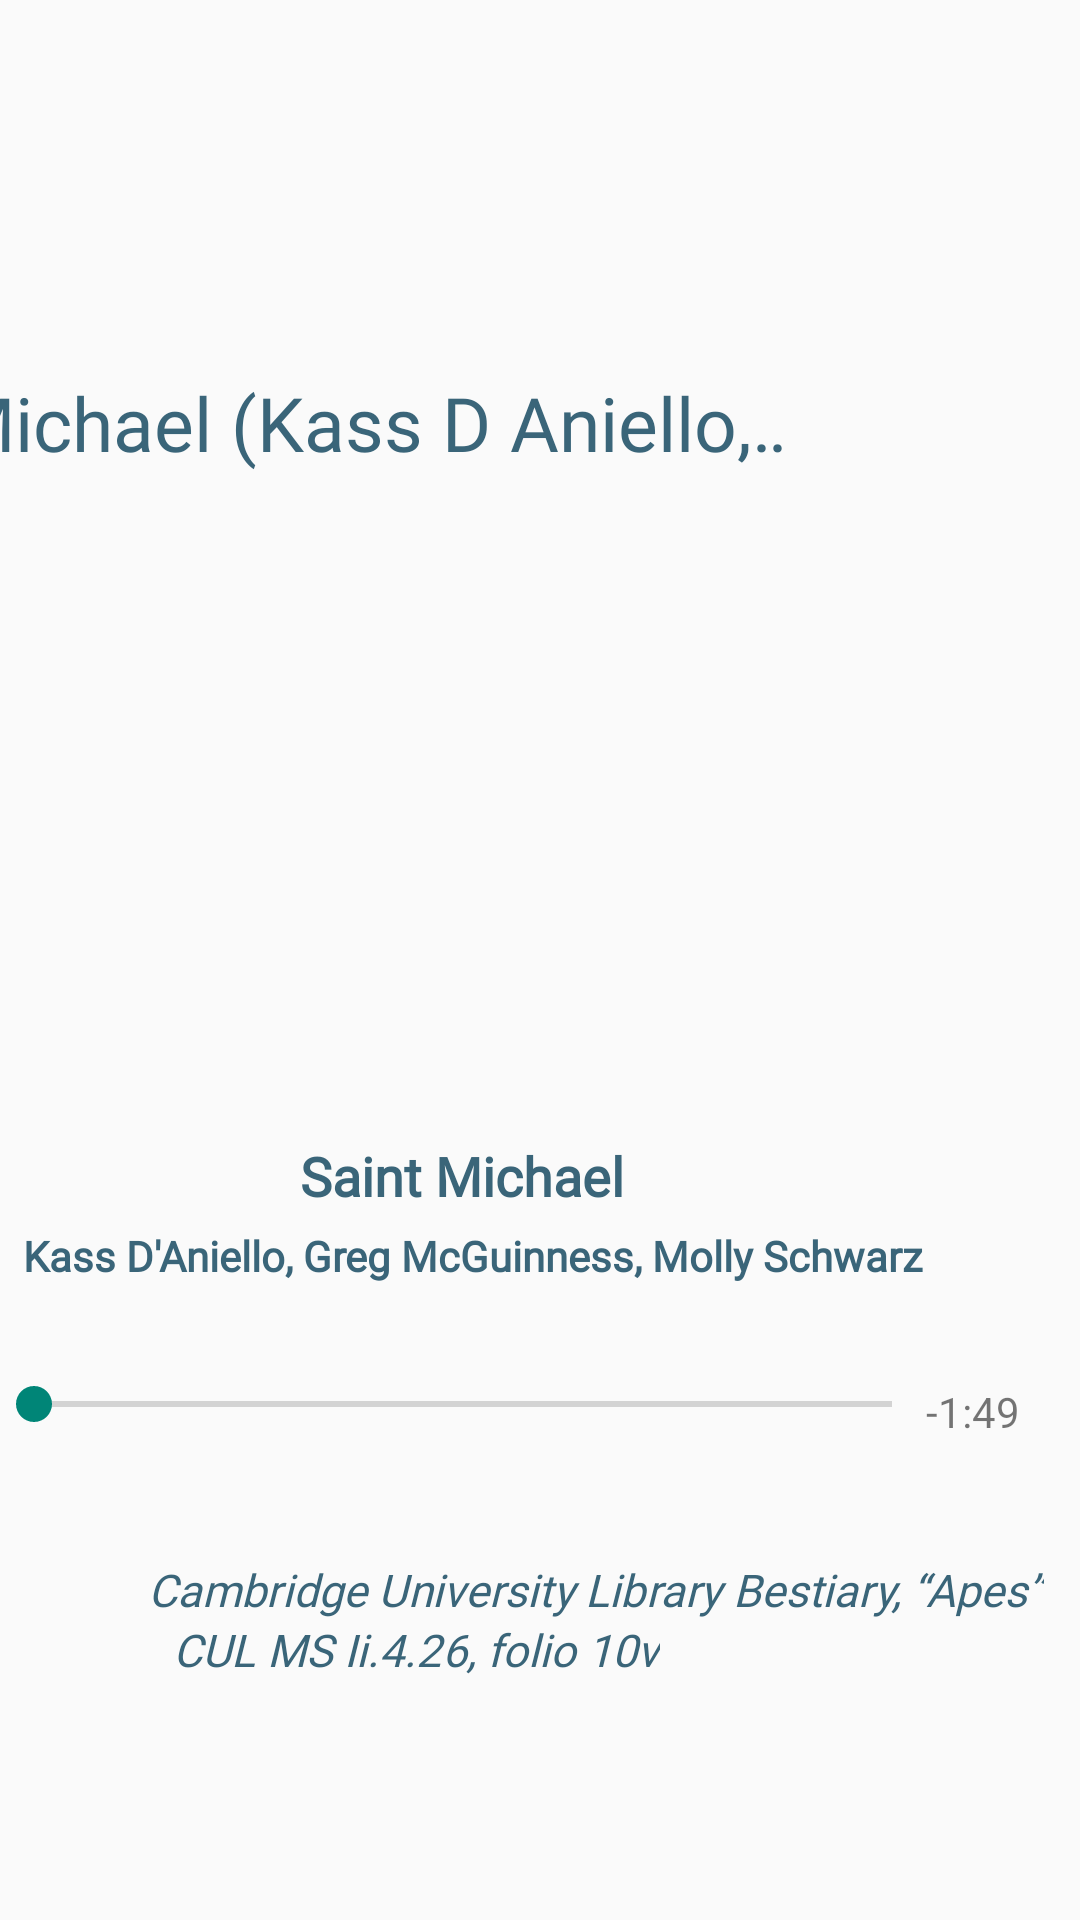

Produce the Android XML layout that renders to this screen, including the resource entries it uses.
<!-- AndroidManifest.xml: application theme Theme.CloistersApp -->
<!-- res/layout/activity_micheal_media.xml -->
<?xml version="1.0" encoding="utf-8"?>
<androidx.constraintlayout.widget.ConstraintLayout xmlns:android="http://schemas.android.com/apk/res/android"
    xmlns:app="http://schemas.android.com/apk/res-auto"
    xmlns:tools="http://schemas.android.com/tools"
    android:layout_width="match_parent"
    android:layout_height="match_parent"
    tools:ignore="MissingClass">

    <ImageView
        android:id="@+id/imageView3"
        android:layout_width="468dp"
        android:layout_height="874dp"
        android:contentDescription="@string/Late_Gothic_Hall"
        app:layout_constraintBottom_toBottomOf="parent"
        app:layout_constraintEnd_toEndOf="parent"
        app:layout_constraintHorizontal_bias="0.509"
        app:layout_constraintStart_toStartOf="parent"
        app:layout_constraintTop_toTopOf="parent"
        app:srcCompat="@drawable/gui6" />

    <TextView
        android:id="@+id/GalleryName"
        android:layout_marginTop="124dp"
        android:layout_marginEnd="80dp"
        android:fontFamily="@font/avenir"
        android:text="@string/Saint_Micheal"
        android:textColor="@color/galleryColor"
        android:textSize="25sp"
        android:layout_width="wrap_content"
        android:layout_height="wrap_content"
        android:singleLine="true"
        android:scrollHorizontally="true"
        android:ellipsize="marquee"
        android:marqueeRepeatLimit="marquee_forever"
        app:layout_constraintEnd_toEndOf="parent"
        app:layout_constraintTop_toTopOf="parent" />

    <SeekBar
        android:id="@+id/positionBar"
        android:layout_width="318dp"
        android:layout_height="24dp"
        android:layout_marginEnd="47dp"
        android:layout_marginBottom="160dp"
        app:layout_constraintBottom_toBottomOf="parent"
        app:layout_constraintEnd_toEndOf="parent" />

    <TextView
        android:id="@+id/elapsedTimeLabel"
        android:layout_width="wrap_content"
        android:layout_height="wrap_content"
        android:layout_marginEnd="370dp"
        android:layout_marginBottom="160dp"
        android:contentDescription="@string/startingtime"
        android:text="@string/_0_11"
        app:layout_constraintBottom_toBottomOf="parent"
        app:layout_constraintEnd_toEndOf="parent" />

    <TextView
        android:id="@+id/remainingTimeLabel"
        android:layout_width="wrap_content"
        android:layout_height="wrap_content"
        android:layout_marginEnd="20dp"
        android:layout_marginBottom="160dp"
        android:contentDescription="@string/remainingtime"
        android:text="@string/_1_49"
        app:layout_constraintBottom_toBottomOf="parent"
        app:layout_constraintEnd_toEndOf="parent" />

    <Button
        android:id="@+id/playBtn"
        android:layout_width="30dp"
        android:layout_height="30dp"
        android:layout_marginTop="132dp"
        android:background="#00FFFFFF"
        android:onClick="playBtnClick"
        app:layout_constraintEnd_toEndOf="@+id/linearLayout"
        app:layout_constraintTop_toTopOf="parent"
        tools:ignore="UsingOnClickInXml" />

    <LinearLayout
        android:id="@+id/linearLayout"
        android:layout_width="match_parent"
        android:layout_height="wrap_content"
        android:gravity="center"
        android:orientation="horizontal"
        app:layout_constraintEnd_toEndOf="parent"
        app:layout_constraintTop_toTopOf="parent">

    </LinearLayout>

    <Button
        android:id="@+id/button2"
        android:layout_width="207dp"
        android:layout_height="52dp"
        android:background="#00FFFFFF"
        android:onClick="LateGothicHall"
        app:layout_constraintBottom_toBottomOf="parent"
        app:layout_constraintStart_toStartOf="parent" />

    <Button
        android:id="@+id/button3"
        android:layout_width="207dp"
        android:layout_height="52dp"
        android:layout_marginStart="208dp"
        android:background="#00FFFFFF"
        android:onClick="launchFirstFloor"
        app:layout_constraintBottom_toBottomOf="parent"
        app:layout_constraintStart_toStartOf="parent" />

    <ImageView
        android:id="@+id/imageView7"
        android:layout_width="199dp"
        android:layout_height="373dp"
        android:layout_marginTop="180dp"
        android:layout_marginEnd="108dp"
        app:layout_constraintEnd_toEndOf="parent"
        app:layout_constraintTop_toTopOf="parent"
        app:srcCompat="@drawable/stmichael_2020" />

    <TextView
        android:id="@+id/textView"
        android:layout_width="wrap_content"
        android:layout_height="wrap_content"
        android:layout_marginEnd="152dp"
        android:layout_marginBottom="236dp"
        android:fontFamily="@font/avenir"
        android:text="@string/saint_michael"
        android:textColor="@color/galleryColor"
        android:textSize="18sp"
        android:textStyle="bold"
        app:layout_constraintBottom_toBottomOf="parent"
        app:layout_constraintEnd_toEndOf="parent" />

    <TextView
        android:id="@+id/textView2"
        android:layout_width="wrap_content"
        android:layout_height="wrap_content"
        android:layout_marginEnd="52dp"
        android:layout_marginBottom="212dp"
        android:fontFamily="@font/avenir"
        android:text="@string/kass_d_aniello_greg_mcguinness_molly_schwarz"
        android:textColor="@color/galleryColor"
        android:textSize="14sp"
        android:textStyle="bold"
        app:layout_constraintBottom_toBottomOf="parent"
        app:layout_constraintEnd_toEndOf="parent" />

    <TextView
        android:id="@+id/textView3"
        android:layout_width="wrap_content"
        android:layout_height="wrap_content"
        android:layout_marginEnd="12dp"
        android:layout_marginBottom="100dp"
        android:fontFamily="@font/avenir"
        android:text="@string/cambridge_university_library_bestiary_apes"
        android:textColor="@color/galleryColor"
        android:textSize="15sp"
        android:textStyle="italic"
        app:layout_constraintBottom_toBottomOf="parent"
        app:layout_constraintEnd_toEndOf="parent" />

    <TextView
        android:id="@+id/textView4"
        android:layout_width="wrap_content"
        android:layout_height="wrap_content"
        android:layout_marginEnd="140dp"
        android:layout_marginBottom="80dp"
        android:fontFamily="@font/avenir"
        android:text="@string/cul_ms_ii_4_26_folio_10v"
        android:textColor="@color/galleryColor"
        android:textSize="15sp"
        android:textStyle="italic"
        app:layout_constraintBottom_toBottomOf="parent"
        app:layout_constraintEnd_toEndOf="parent" />
</androidx.constraintlayout.widget.ConstraintLayout>
<!-- resources referenced by this layout -->
<resources>
  <color name="galleryColor">#3a6579</color>
  <string name="Late_Gothic_Hall">Late Gothic Hall</string>
  <string name="Saint_Micheal"> Saint Michael (Kass D Aniello, Greg McGuinness, Molly Schwarz) ... </string>
  <string name="_0_11">0:00</string>
  <string name="_1_49">-1:49</string>
  <string name="cambridge_university_library_bestiary_apes">Cambridge University Library Bestiary, “Apes”</string>
  <string name="cul_ms_ii_4_26_folio_10v">CUL MS Ii.4.26, folio 10v</string>
  <string name="kass_d_aniello_greg_mcguinness_molly_schwarz">Kass D\'Aniello, Greg McGuinness, Molly Schwarz</string>
  <string name="remainingtime">Remainingtime</string>
  <string name="saint_michael">Saint Michael</string>
  <string name="startingtime">Startingtime</string>
  <style name="Theme.CloistersApp" parent="Theme.AppCompat.Light.NoActionBar">
          
          <item name="colorPrimary">@color/purple_500</item>
          <item name="colorPrimaryVariant">@color/colorPrimary</item>
          <item name="colorOnPrimary">@color/white</item>
          
          <item name="colorSecondary">@color/teal_200</item>
          <item name="colorSecondaryVariant">@color/teal_700</item>
          <item name="colorOnSecondary">@color/black</item>
          
          <item name="android:statusBarColor" tools:targetApi="l">?attr/colorPrimaryVariant</item>
          
      </style>
  <color name="purple_500">#FF6200EE</color>
  <color name="colorPrimary">#ced9bb</color>
  <color name="white">#8e9c78</color>
  <color name="teal_200">#FF03DAC5</color>
  <color name="teal_700">#FF018786</color>
  <color name="black">#FF000000</color>
</resources>
